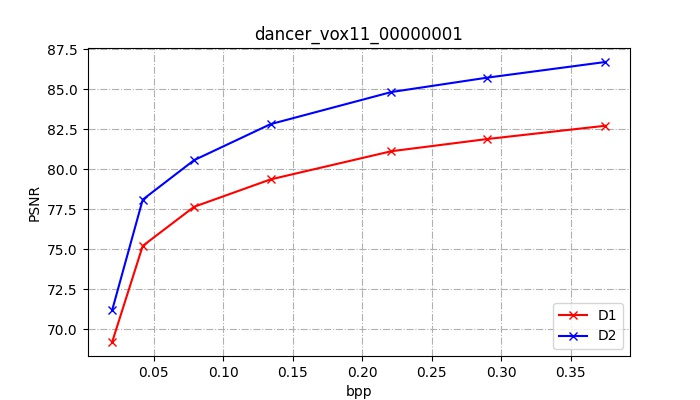

The table this chart was drawn from, first rows:
mse1      (p2point), mse1,PSNR (p2point), mse1      (p2plane), mse1,PSNR (p2plane), h.       1(p2point), h.,PSNR  1(p2point), mse2      (p2point), mse2,PSNR (p2point), mse2      (p2plane), mse2,PSNR (p2plane), h.       2(p2point), h.,PSNR  2(p2point), mseF      (p2point), mseF,PSNR (p2point), mseF      (p2plane), mseF,PSNR (p2plane), h.        (p2point), h.,PSNR   (p2point), num_points(input), num_points(output), resolution, bits, bpp, bpp(coords)
1.508, 69.21, 0.7918, 72.01, 137.0, 49.63, 1.175, 70.29, 0.9538, 71.2, 49.0, 54.09, 1.508, 69.21, 0.9538, 71.2, 137.0, 49.63, 2592758, 2592758, 2048, 51256, 0.02, 0.02
0.3783, 75.22, 0.1745, 78.58, 59.0, 53.28, 0.3174, 75.98, 0.1944, 78.11, 25.0, 57.01, 0.3783, 75.22, 0.1944, 78.11, 59.0, 53.28, 2592758, 2592758, 2048, 108104, 0.042, 0.02
0.2155, 77.66, 0.09309, 81.3, 26.0, 56.84, 0.2078, 77.82, 0.1102, 80.57, 10.0, 60.99, 0.2155, 77.66, 0.1102, 80.57, 26.0, 56.84, 2592758, 2592758, 2048, 204080, 0.079, 0.02
0.1454, 79.37, 0.0545, 83.63, 65.0, 52.86, 0.1401, 79.53, 0.06564, 82.82, 9.0, 61.45, 0.1454, 79.37, 0.06564, 82.82, 65.0, 52.86, 2592758, 2592758, 2048, 346080, 0.134, 0.02
0.09688, 81.13, 0.03402, 85.68, 17.0, 58.69, 0.09647, 81.15, 0.04135, 84.83, 5.0, 64, 0.09688, 81.13, 0.04135, 84.83, 17.0, 58.69, 2592758, 2592758, 2048, 572984, 0.221, 0.02
0.0813, 81.89, 0.02777, 86.56, 16.0, 58.95, 0.08103, 81.91, 0.03362, 85.73, 2.0, 67.98, 0.0813, 81.89, 0.03362, 85.73, 16.0, 58.95, 2592758, 2592758, 2048, 750992, 0.29, 0.02
0.06717, 82.72, 0.02232, 87.51, 4.0, 64.97, 0.06712, 82.72, 0.02684, 86.71, 4.0, 64.97, 0.06717, 82.72, 0.02684, 86.71, 4.0, 64.97, 2592758, 2592758, 2048, 970464, 0.375, 0.02
